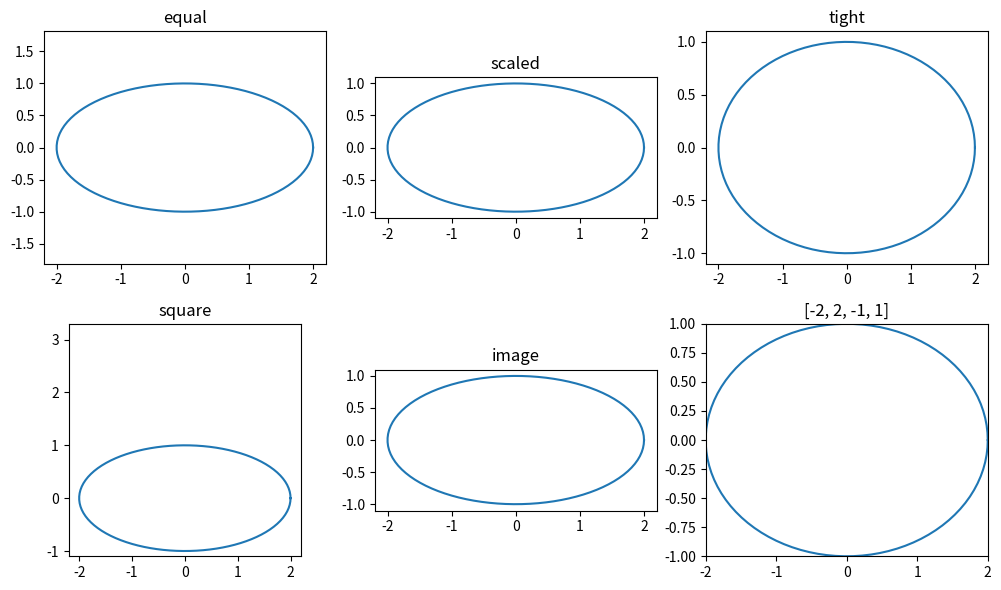

The script that saved this image:
# The plt.axis() family: 'equal', 'scaled', 'tight', 'square', explicit list, and reading it back.
import numpy as np
import matplotlib.pyplot as plt

t = np.linspace(0, 2 * np.pi, 100)
fig, axs = plt.subplots(2, 3, figsize=(10, 6))
opts = ["equal", "scaled", "tight", "square", "image", [-2, 2, -1, 1]]
for ax, opt in zip(axs.flat, opts):
    ax.plot(2 * np.cos(t), np.sin(t))
    result = ax.axis(opt)
    ax.set_title(str(opt))
    print(opt, [round(v, 3) for v in result])
fig.tight_layout()
fig.savefig("axis_options.png")
